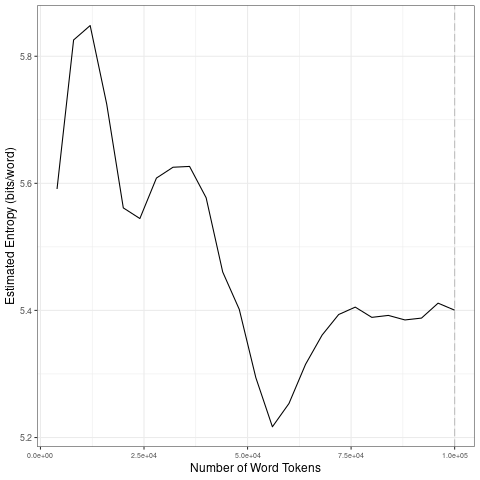

The file beside this chart, header and first rows:
file, entropy.Corpus.Size, entropy.Entropy, sd.Corpus.Size, sd.SD
data/fr_by_topic/8_tokens_1-gram.txt, 4000, 5.591, 20000, 0.1313
data/fr_by_topic/8_tokens_1-gram.txt, 8000, 5.826, 40000, 0.03514
data/fr_by_topic/8_tokens_1-gram.txt, 12000, 5.848, 60000, 0.1025
data/fr_by_topic/8_tokens_1-gram.txt, 16000, 5.724, 80000, 0.03607
data/fr_by_topic/8_tokens_1-gram.txt, 20000, 5.561, 1e+05, 0.01067
data/fr_by_topic/8_tokens_1-gram.txt, 24000, 5.545, 20000, 0.1313
data/fr_by_topic/8_tokens_1-gram.txt, 28000, 5.608, 40000, 0.03514
data/fr_by_topic/8_tokens_1-gram.txt, 32000, 5.625, 60000, 0.1025
data/fr_by_topic/8_tokens_1-gram.txt, 36000, 5.627, 80000, 0.03607
data/fr_by_topic/8_tokens_1-gram.txt, 40000, 5.577, 1e+05, 0.01067
data/fr_by_topic/8_tokens_1-gram.txt, 44000, 5.461, 20000, 0.1313
data/fr_by_topic/8_tokens_1-gram.txt, 48000, 5.402, 40000, 0.03514
data/fr_by_topic/8_tokens_1-gram.txt, 52000, 5.294, 60000, 0.1025
data/fr_by_topic/8_tokens_1-gram.txt, 56000, 5.217, 80000, 0.03607
data/fr_by_topic/8_tokens_1-gram.txt, 60000, 5.254, 1e+05, 0.01067
data/fr_by_topic/8_tokens_1-gram.txt, 64000, 5.315, 20000, 0.1313
data/fr_by_topic/8_tokens_1-gram.txt, 68000, 5.361, 40000, 0.03514
data/fr_by_topic/8_tokens_1-gram.txt, 72000, 5.394, 60000, 0.1025
data/fr_by_topic/8_tokens_1-gram.txt, 76000, 5.405, 80000, 0.03607
data/fr_by_topic/8_tokens_1-gram.txt, 80000, 5.389, 1e+05, 0.01067
data/fr_by_topic/8_tokens_1-gram.txt, 84000, 5.392, 20000, 0.1313
data/fr_by_topic/8_tokens_1-gram.txt, 88000, 5.385, 40000, 0.03514
data/fr_by_topic/8_tokens_1-gram.txt, 92000, 5.388, 60000, 0.1025
data/fr_by_topic/8_tokens_1-gram.txt, 96000, 5.411, 80000, 0.03607
data/fr_by_topic/8_tokens_1-gram.txt, 1e+05, 5.4, 1e+05, 0.01067
